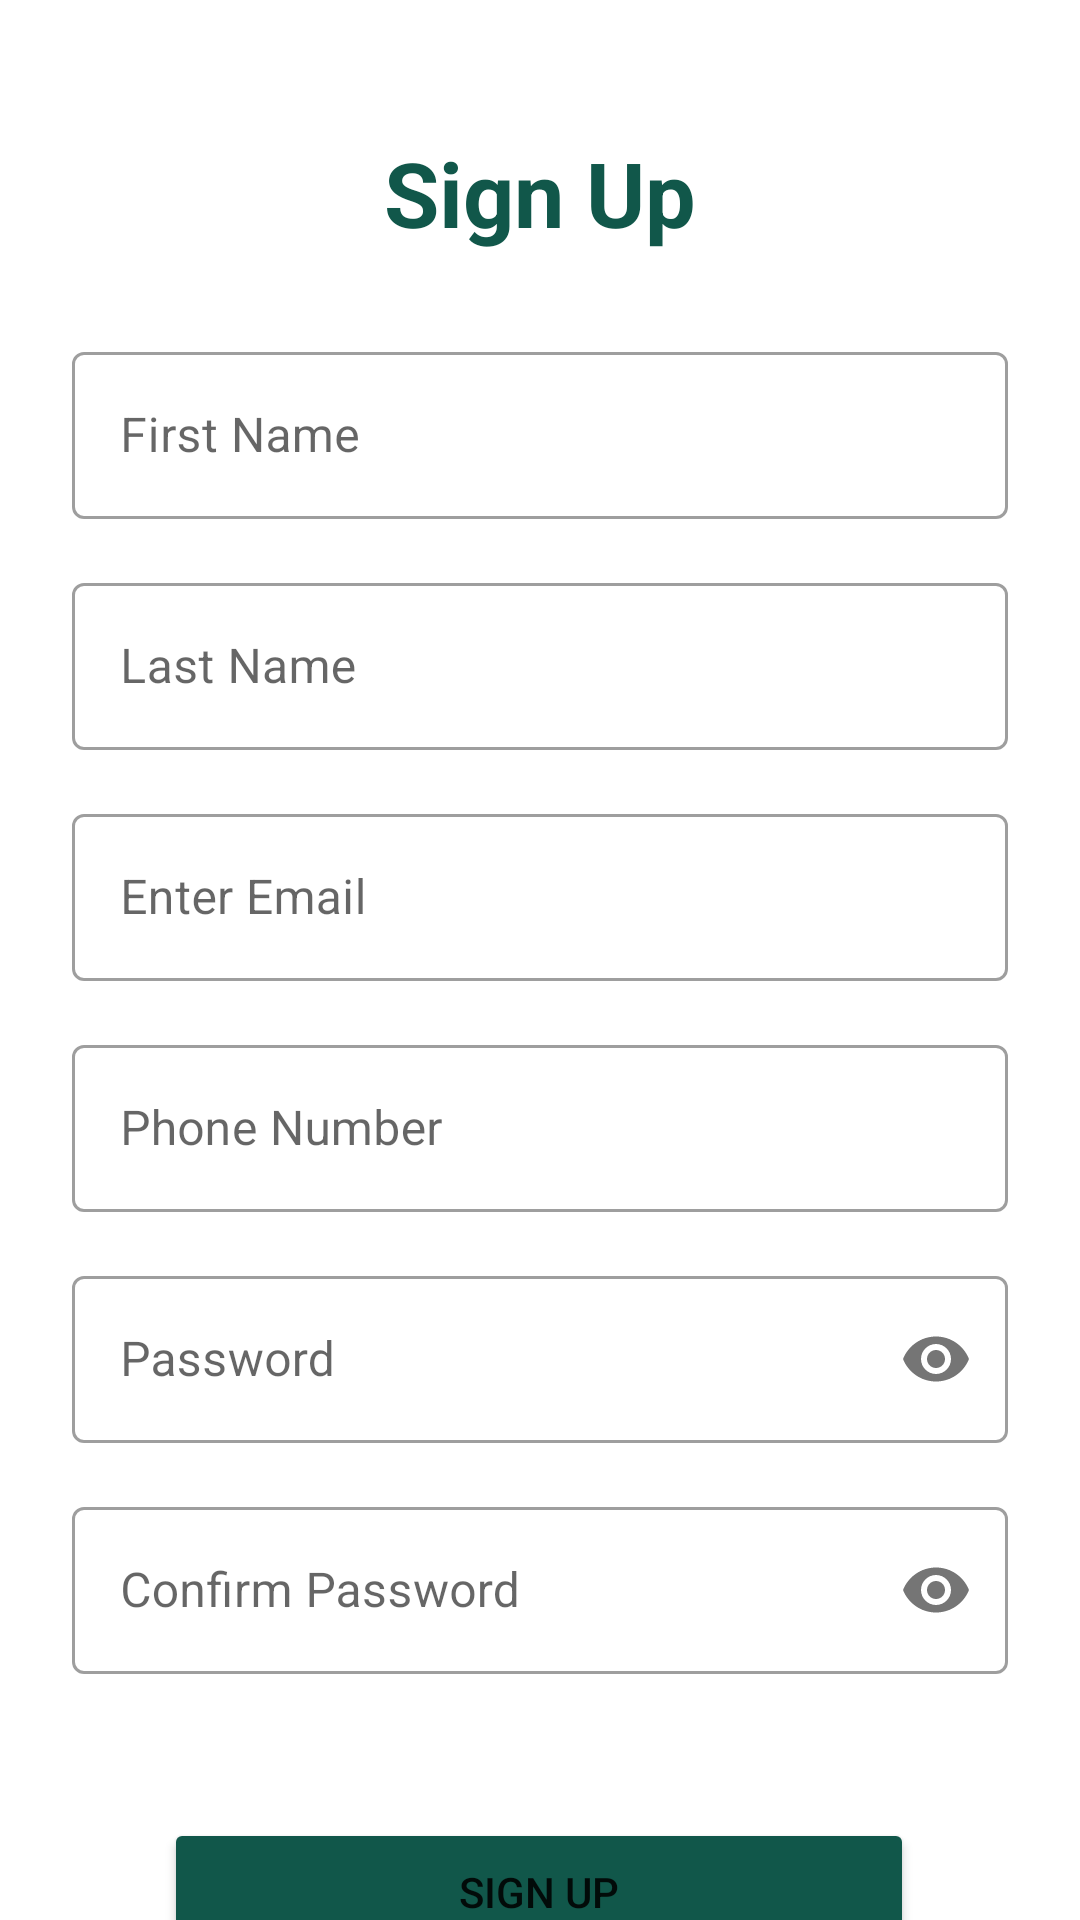

Reconstruct the res/layout file that produces this screen, plus the resources it refers to.
<!-- AndroidManifest.xml: application theme Theme.CareMark -->
<!-- res/layout/activity_signup.xml -->
<?xml version="1.0" encoding="utf-8"?>
<androidx.constraintlayout.widget.ConstraintLayout xmlns:android="http://schemas.android.com/apk/res/android"
    xmlns:app="http://schemas.android.com/apk/res-auto"
    xmlns:tools="http://schemas.android.com/tools"
    android:layout_width="match_parent"
    android:layout_height="match_parent"
    tools:context=".ui.SignupActivity">

    <androidx.constraintlayout.widget.Guideline
        android:id="@+id/guideline3"
        android:layout_width="wrap_content"
        android:layout_height="wrap_content"
        android:orientation="horizontal"
        app:layout_constraintGuide_percent="0.1" />


    <com.google.android.material.textfield.TextInputLayout
        android:id="@+id/tilFirstName"
        style="@style/Widget.MaterialComponents.TextInputLayout.OutlinedBox"
        android:layout_width="0dp"
        android:layout_height="wrap_content"
        android:layout_marginStart="24dp"
        android:layout_marginTop="48dp"

        android:layout_marginEnd="24dp"
        app:layout_constraintEnd_toEndOf="parent"
        app:layout_constraintStart_toStartOf="parent"
        app:layout_constraintTop_toTopOf="@+id/guideline3">

        <com.google.android.material.textfield.TextInputEditText
            android:id="@+id/etFirstname"
            android:layout_width="match_parent"
            android:layout_height="wrap_content"
            android:hint="First Name" />

    </com.google.android.material.textfield.TextInputLayout>


    <com.google.android.material.textfield.TextInputLayout
        android:id="@+id/tilLastName"
        style="@style/Widget.MaterialComponents.TextInputLayout.OutlinedBox"
        android:layout_width="0dp"
        android:layout_height="wrap_content"
        android:layout_marginStart="24dp"
        android:layout_marginTop="16dp"
        android:layout_marginEnd="24dp"
        app:layout_constraintEnd_toEndOf="parent"
        app:layout_constraintStart_toStartOf="parent"
        app:layout_constraintTop_toBottomOf="@+id/tilFirstName">

        <com.google.android.material.textfield.TextInputEditText
            android:id="@+id/etLastname"
            android:layout_width="match_parent"
            android:layout_height="wrap_content"
            android:hint="Last Name" />
    </com.google.android.material.textfield.TextInputLayout>

    <com.google.android.material.textfield.TextInputLayout
        android:id="@+id/tilEmail"
        style="@style/Widget.MaterialComponents.TextInputLayout.OutlinedBox"
        android:layout_width="0dp"
        android:layout_height="wrap_content"
        android:layout_marginStart="24dp"
        android:layout_marginTop="16dp"
        android:layout_marginEnd="24dp"
        app:layout_constraintEnd_toEndOf="parent"
        app:layout_constraintStart_toStartOf="parent"
        app:layout_constraintTop_toBottomOf="@+id/tilLastName"
        app:passwordToggleEnabled="false">

        <com.google.android.material.textfield.TextInputEditText
            android:id="@+id/etEmail"
            android:layout_width="match_parent"
            android:layout_height="wrap_content"
            android:hint="Enter Email" />
    </com.google.android.material.textfield.TextInputLayout>

    <com.google.android.material.textfield.TextInputLayout
        android:id="@+id/tilPassword"
        style="@style/Widget.MaterialComponents.TextInputLayout.OutlinedBox"
        android:layout_width="0dp"
        android:layout_height="wrap_content"
        android:layout_marginStart="24dp"
        android:layout_marginTop="16dp"
        android:layout_marginEnd="24dp"
        app:layout_constraintEnd_toEndOf="parent"
        app:layout_constraintStart_toStartOf="parent"
        app:layout_constraintTop_toBottomOf="@+id/tilphonenumber"
        app:passwordToggleEnabled="true">

        <com.google.android.material.textfield.TextInputEditText
            android:id="@+id/etPassword"
            android:layout_width="match_parent"
            android:layout_height="wrap_content"
            android:hint="Password"
            android:inputType="textPassword" />

    </com.google.android.material.textfield.TextInputLayout>

    <com.google.android.material.textfield.TextInputLayout

        android:id="@+id/tilphonenumber"
        style="@style/Widget.MaterialComponents.TextInputLayout.OutlinedBox"
        android:layout_width="0dp"
        android:layout_height="wrap_content"
        android:layout_marginStart="24dp"
        android:layout_marginTop="16dp"
        android:layout_marginEnd="24dp"
        app:layout_constraintEnd_toEndOf="parent"
        app:layout_constraintStart_toStartOf="parent"
        app:layout_constraintTop_toBottomOf="@+id/tilEmail">

        <com.google.android.material.textfield.TextInputEditText
            android:id="@+id/etphonenumber"
            android:layout_width="match_parent"
            android:layout_height="wrap_content"
            android:hint="Phone Number" />

    </com.google.android.material.textfield.TextInputLayout>

    <com.google.android.material.textfield.TextInputLayout
        android:id="@+id/tilConfirmPassword"
        style="@style/Widget.MaterialComponents.TextInputLayout.OutlinedBox"
        android:layout_width="0dp"
        android:layout_height="wrap_content"
        android:layout_marginStart="24dp"
        android:layout_marginTop="16dp"
        android:layout_marginEnd="24dp"
        app:layout_constraintEnd_toEndOf="parent"
        app:layout_constraintStart_toStartOf="parent"
        app:layout_constraintTop_toBottomOf="@+id/tilPassword"
        app:passwordToggleEnabled="true">

        <com.google.android.material.textfield.TextInputEditText
            android:id="@+id/etConfirmPassword"
            android:layout_width="match_parent"
            android:layout_height="wrap_content"
            android:hint="Confirm Password"
            android:inputType="textPassword" />

    </com.google.android.material.textfield.TextInputLayout>

    <Button
        android:id="@+id/btnSignup"
        android:layout_width="250dp"
        android:layout_height="wrap_content"
        android:layout_marginTop="48dp"
        android:backgroundTint="@color/green"
        android:padding="15dp"
        android:text="Sign Up"
        app:layout_constraintEnd_toEndOf="parent"
        app:layout_constraintHorizontal_bias="0.498"
        app:layout_constraintStart_toStartOf="parent"
        app:layout_constraintTop_toBottomOf="@+id/tilConfirmPassword" />

    <TextView
        android:id="@+id/textView"
        android:layout_width="wrap_content"
        android:layout_height="wrap_content"
        android:layout_marginBottom="16dp"
        android:text="Already have an Account? "
        android:textColor="@color/black"
        android:textSize="16sp"
        app:layout_constraintBottom_toBottomOf="parent"
        app:layout_constraintEnd_toEndOf="parent"
        app:layout_constraintHorizontal_bias="0.39"
        app:layout_constraintStart_toStartOf="parent"
        app:layout_constraintTop_toBottomOf="@+id/btnSignup"
        app:layout_constraintVertical_bias="0.536" />

    <TextView
        android:id="@+id/tvLogin"
        android:layout_width="wrap_content"
        android:layout_height="wrap_content"
        android:layout_marginEnd="56dp"
        android:layout_marginBottom="16dp"
        android:text="Login"
        android:textColor="@color/green"
        android:textSize="16sp"
        android:textStyle="bold"
        app:layout_constraintBottom_toBottomOf="parent"
        app:layout_constraintEnd_toEndOf="parent"
        app:layout_constraintHorizontal_bias="0.17"
        app:layout_constraintStart_toEndOf="@+id/textView"
        app:layout_constraintTop_toBottomOf="@+id/btnSignup"
        app:layout_constraintVertical_bias="0.536" />


    <TextView
        android:id="@+id/textView2"
        android:layout_width="wrap_content"
        android:layout_height="wrap_content"
        android:layout_marginTop="64dp"
        android:text="Sign Up"
        android:textColor="@color/green"
        android:textSize="30sp"
        android:textStyle="bold"
        app:layout_constraintBottom_toTopOf="@+id/guideline3"
        app:layout_constraintEnd_toEndOf="parent"
        app:layout_constraintStart_toStartOf="parent"
        app:layout_constraintTop_toTopOf="parent" />
</androidx.constraintlayout.widget.ConstraintLayout>
<!-- resources referenced by this layout -->
<resources>
  <color name="black">#FF000000</color>
  <color name="green">#11574A</color>
  <style name="Theme.CareMark" parent="Theme.MaterialComponents.DayNight.NoActionBar">
          
          <item name="colorPrimary">@color/green</item>
          <item name="colorPrimaryVariant">@color/green</item>
          <item name="colorOnPrimary">@color/white</item>
          
          <item name="colorSecondary">@color/teal_200</item>
          <item name="colorSecondaryVariant">@color/teal_700</item>
          <item name="colorOnSecondary">@color/black</item>
          
          <item name="android:statusBarColor">?attr/colorPrimaryVariant</item>
          
      </style>
  <color name="white">#FFFFFFFF</color>
  <color name="teal_200">#FF03DAC5</color>
  <color name="teal_700">#FF018786</color>
</resources>
